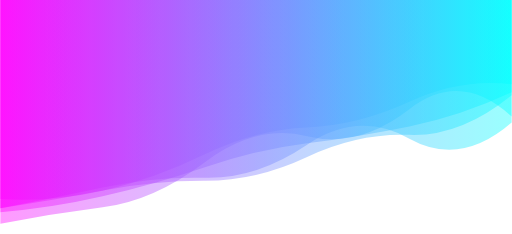
t = 0.00 s
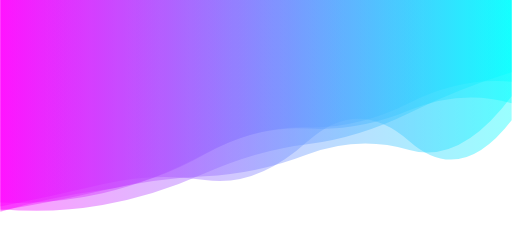
t = 1.67 s
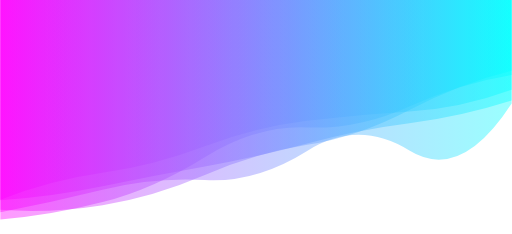
t = 3.33 s
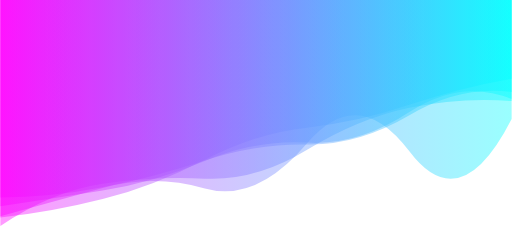
t = 5.00 s
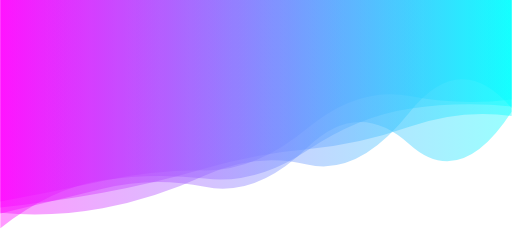
t = 6.67 s
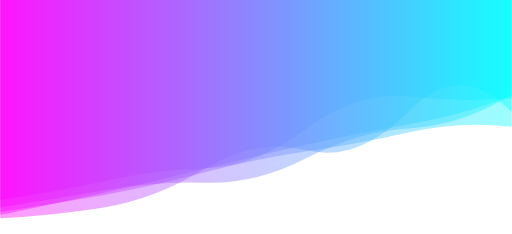
t = 8.34 s

The animated SVG that drew these frames (rendered in a browser with its animation timeline set to each time). Animation: 5 SMIL elements (animate=5); one cycle of 10.00 s, repeats indefinitely.

<svg xmlns="http://www.w3.org/2000/svg" xmlns:xlink="http://www.w3.org/1999/xlink" style="margin:auto;background:#ffffff;display:block;z-index:1;position:relative" width="1536" height="703" preserveAspectRatio="xMidYMid" viewBox="0 0 1536 703">
<g transform="translate(768,351.5) scale(1,1) translate(-768,-351.5)"><linearGradient id="lg-0.7506069823283023" x1="0" x2="1" y1="0" y2="0">
  <stop stop-color="#ff00ff" offset="0"></stop>
  <stop stop-color="#00ffff" offset="1"></stop>
</linearGradient><path d="" fill="url(#lg-0.7506069823283023)" opacity="0.4">
  <animate attributeName="d" dur="10s" repeatCount="indefinite" keyTimes="0;0.333;0.667;1" calcMode="spline" keySplines="0.5 0 0.5 1;0.5 0 0.5 1;0.5 0 0.5 1" begin="0s" values="M0 0L 0 672.5708970355735Q 153.6 642.4231485672126  307.2 622.9008394889316T 614.4 487.43866042803995T 921.6 409.13115370063554T 1228.8 328.0103492433587T 1536 350.2190145167205L 1536 0 Z;M0 0L 0 600.000673767395Q 153.6 540.414171014971  307.2 519.144347291032T 614.4 439.6117890277658T 921.6 362.9079271895953T 1228.8 335.12108622088715T 1536 269.6670210299584L 1536 0 Z;M0 0L 0 639.2705398387718Q 153.6 653.5677266073816  307.2 625.4699793023357T 614.4 527.1405010902205T 921.6 494.04926723939315T 1228.8 338.296748599587T 1536 324.80749391774964L 1536 0 Z;M0 0L 0 672.5708970355735Q 153.6 642.4231485672126  307.2 622.9008394889316T 614.4 487.43866042803995T 921.6 409.13115370063554T 1228.8 328.0103492433587T 1536 350.2190145167205L 1536 0 Z"></animate>
</path><path d="" fill="url(#lg-0.7506069823283023)" opacity="0.4">
  <animate attributeName="d" dur="10s" repeatCount="indefinite" keyTimes="0;0.333;0.667;1" calcMode="spline" keySplines="0.5 0 0.5 1;0.5 0 0.5 1;0.5 0 0.5 1" begin="-2s" values="M0 0L 0 637.1626729934444Q 153.6 614.0432168013475  307.2 586.7226464681031T 614.4 517.32376409491T 921.6 454.7918181846056T 1228.8 396.7791603065268T 1536 381.32103445334735L 1536 0 Z;M0 0L 0 620.9087392739923Q 153.6 589.9484517817729  307.2 553.4157573681828T 614.4 541.5570168129448T 921.6 425.9113067493713T 1228.8 425.33829245820874T 1536 362.2191820556654L 1536 0 Z;M0 0L 0 592.6635234421564Q 153.6 592.0322644439049  307.2 562.2328270943957T 614.4 481.648628805161T 921.6 433.8908712076145T 1228.8 345.6707721215832T 1536 275.07221916322027L 1536 0 Z;M0 0L 0 637.1626729934444Q 153.6 614.0432168013475  307.2 586.7226464681031T 614.4 517.32376409491T 921.6 454.7918181846056T 1228.8 396.7791603065268T 1536 381.32103445334735L 1536 0 Z"></animate>
</path><path d="" fill="url(#lg-0.7506069823283023)" opacity="0.4">
  <animate attributeName="d" dur="10s" repeatCount="indefinite" keyTimes="0;0.333;0.667;1" calcMode="spline" keySplines="0.5 0 0.5 1;0.5 0 0.5 1;0.5 0 0.5 1" begin="-4s" values="M0 0L 0 688.8485773627976Q 153.6 561.0526847042336  307.2 538.6182781199143T 614.4 538.9964737486755T 921.6 453.29493132327565T 1228.8 322.41516653766405T 1536 322.3042218606804L 1536 0 Z;M0 0L 0 638.1232811960405Q 153.6 623.7021818290676  307.2 587.6641189271754T 614.4 500.881655028417T 921.6 430.38236095293524T 1228.8 383.17735211007016T 1536 282.152690544689L 1536 0 Z;M0 0L 0 626.389984811533Q 153.6 646.6537353229005  307.2 621.5631207124607T 614.4 524.6480251350188T 921.6 433.8440817880203T 1228.8 330.71836275890826T 1536 204.77339401562193L 1536 0 Z;M0 0L 0 688.8485773627976Q 153.6 561.0526847042336  307.2 538.6182781199143T 614.4 538.9964737486755T 921.6 453.29493132327565T 1228.8 322.41516653766405T 1536 322.3042218606804L 1536 0 Z"></animate>
</path><path d="" fill="url(#lg-0.7506069823283023)" opacity="0.4">
  <animate attributeName="d" dur="10s" repeatCount="indefinite" keyTimes="0;0.333;0.667;1" calcMode="spline" keySplines="0.5 0 0.5 1;0.5 0 0.5 1;0.5 0 0.5 1" begin="-6s" values="M0 0L 0 663.7709572590265Q 153.6 649.5383913830058  307.2 609.385536380257T 614.4 472.94760808831455T 921.6 382.8973780223447T 1228.8 320.4613894072497T 1536 223.4475808285212L 1536 0 Z;M0 0L 0 601.1572148328108Q 153.6 572.6024578583939  307.2 539.3266027066627T 614.4 514.4886872324311T 921.6 386.54705305963313T 1228.8 286.43126618062564T 1536 303.7521105844041L 1536 0 Z;M0 0L 0 597.6345525660646Q 153.6 609.5209554465415  307.2 575.2592917092919T 614.4 460.1764743247212T 921.6 382.4971781519476T 1228.8 307.1594382599615T 1536 249.6875756177775L 1536 0 Z;M0 0L 0 663.7709572590265Q 153.6 649.5383913830058  307.2 609.385536380257T 614.4 472.94760808831455T 921.6 382.8973780223447T 1228.8 320.4613894072497T 1536 223.4475808285212L 1536 0 Z"></animate>
</path><path d="" fill="url(#lg-0.7506069823283023)" opacity="0.4">
  <animate attributeName="d" dur="10s" repeatCount="indefinite" keyTimes="0;0.333;0.667;1" calcMode="spline" keySplines="0.5 0 0.5 1;0.5 0 0.5 1;0.5 0 0.5 1" begin="-8s" values="M0 0L 0 632.4920324485846Q 153.6 608.1145700495078  307.2 572.3281407616955T 614.4 529.4567205206766T 921.6 464.09980813812643T 1228.8 451.3030583458328T 1536 289.477674225552L 1536 0 Z;M0 0L 0 649.8901356453127Q 153.6 606.723413027418  307.2 564.4837390786072T 614.4 566.6986068445317T 921.6 429.6288346199364T 1228.8 454.81701410437324T 1536 358.625984758151L 1536 0 Z;M0 0L 0 622.7686114377799Q 153.6 599.6747887100611  307.2 572.324254808477T 614.4 548.8636966512921T 921.6 474.58299034664753T 1228.8 384.66322339832107T 1536 284.50738189911397L 1536 0 Z;M0 0L 0 632.4920324485846Q 153.6 608.1145700495078  307.2 572.3281407616955T 614.4 529.4567205206766T 921.6 464.09980813812643T 1228.8 451.3030583458328T 1536 289.477674225552L 1536 0 Z"></animate>
</path></g>
</svg>
